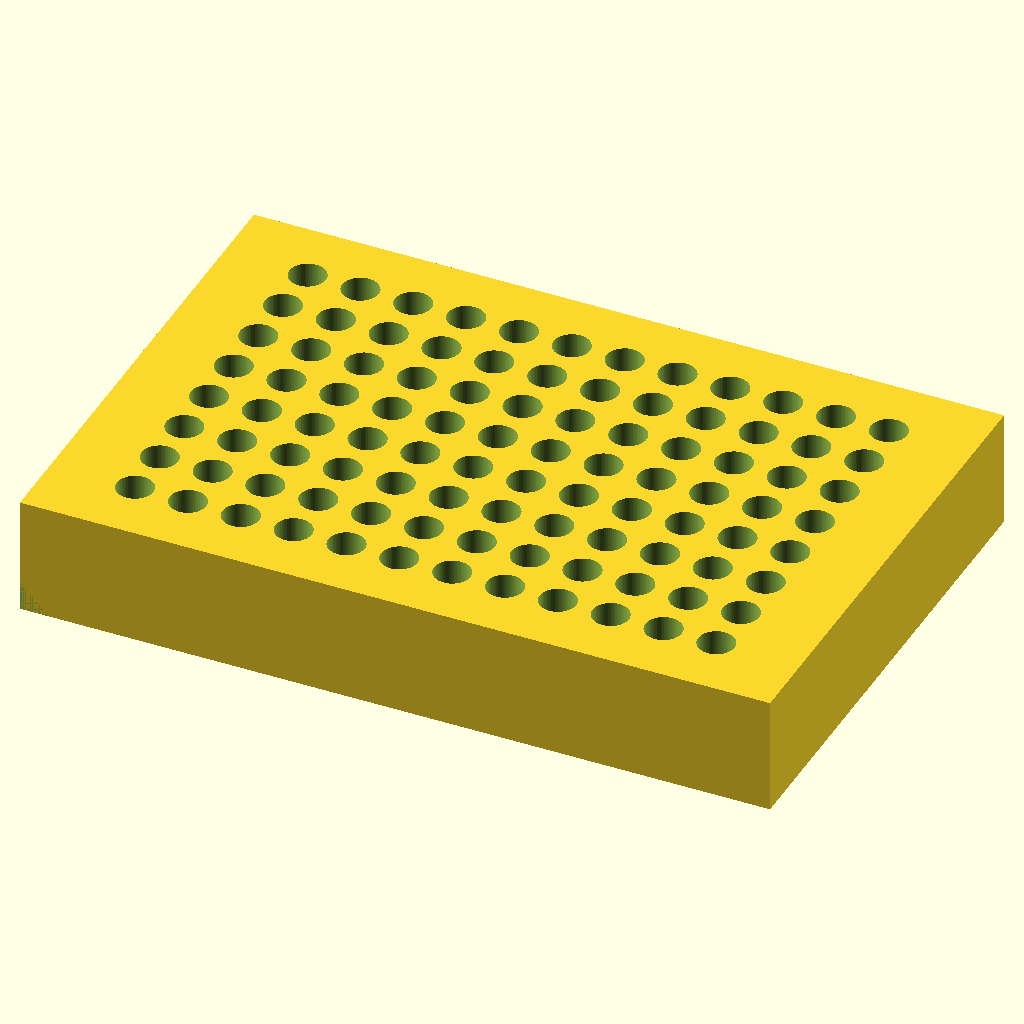
Cell 1: the model at its default parameters.
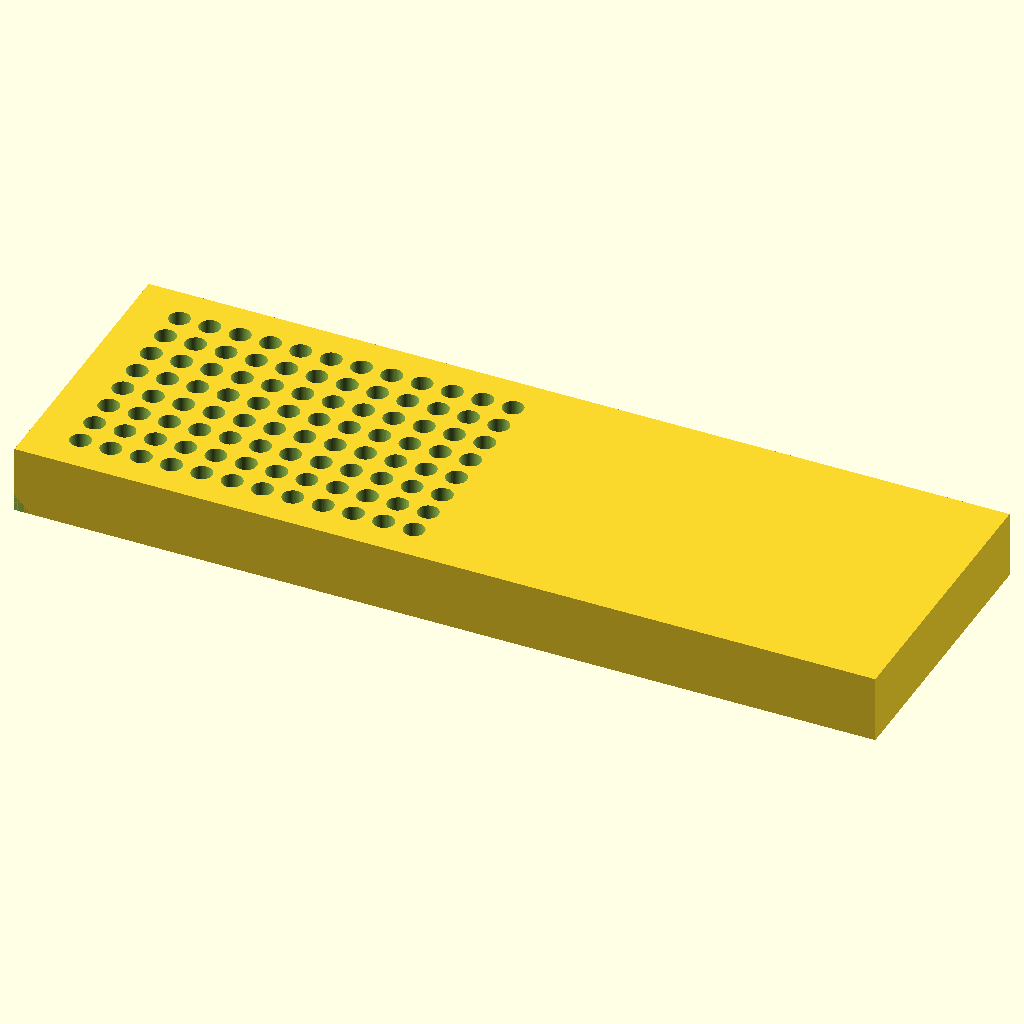
Cell 2 — L set to 255.52, the other parameters unchanged.
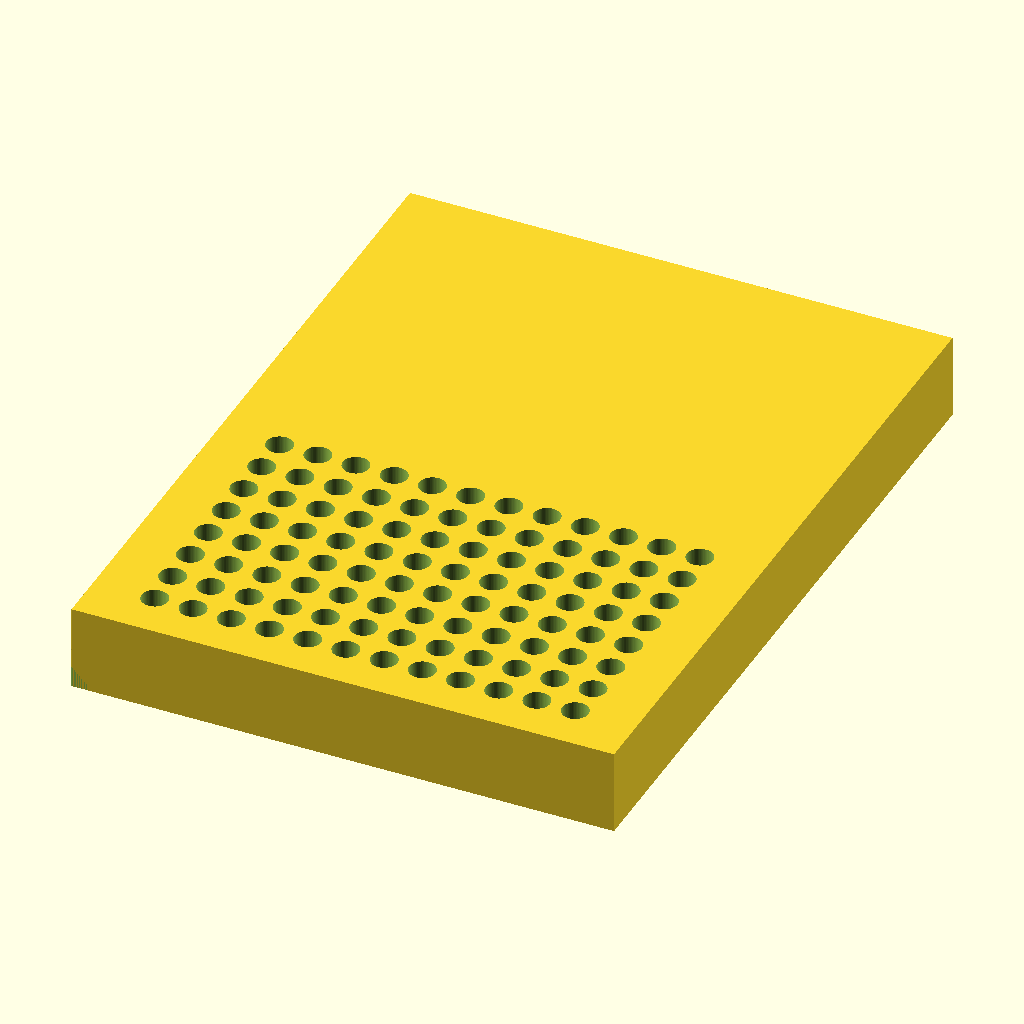
Cell 3 — W set to 170.96, the other parameters unchanged.
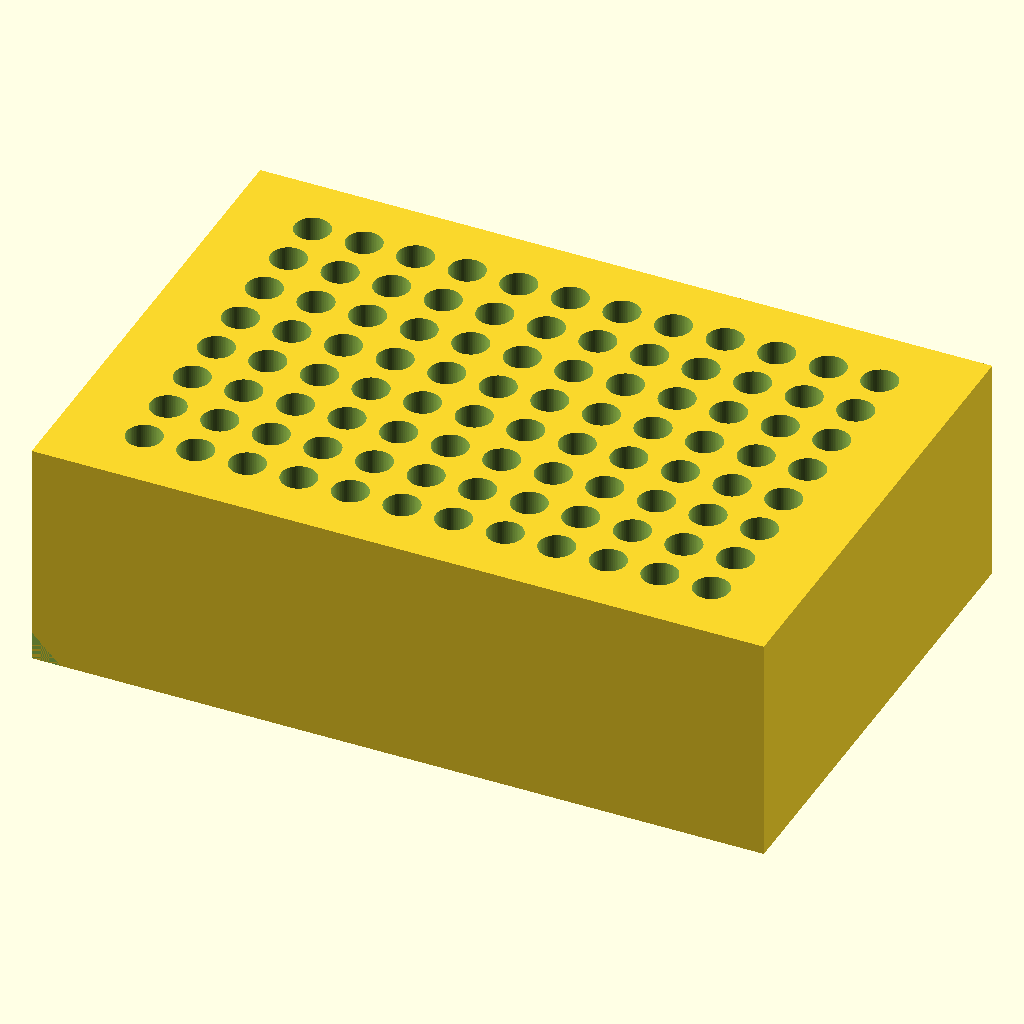
Cell 4: the same model with H = 40.
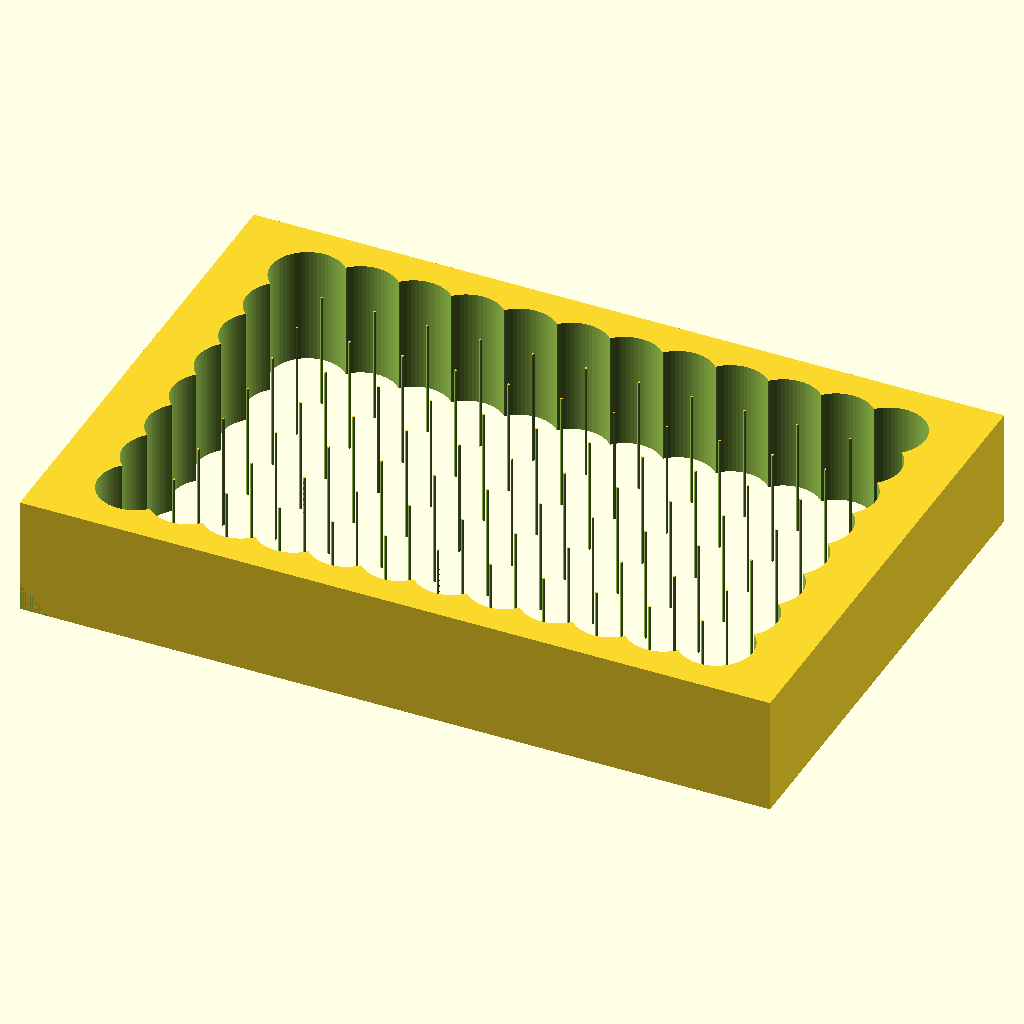
Cell 5: hole_d = 12.4 (everything else at default).
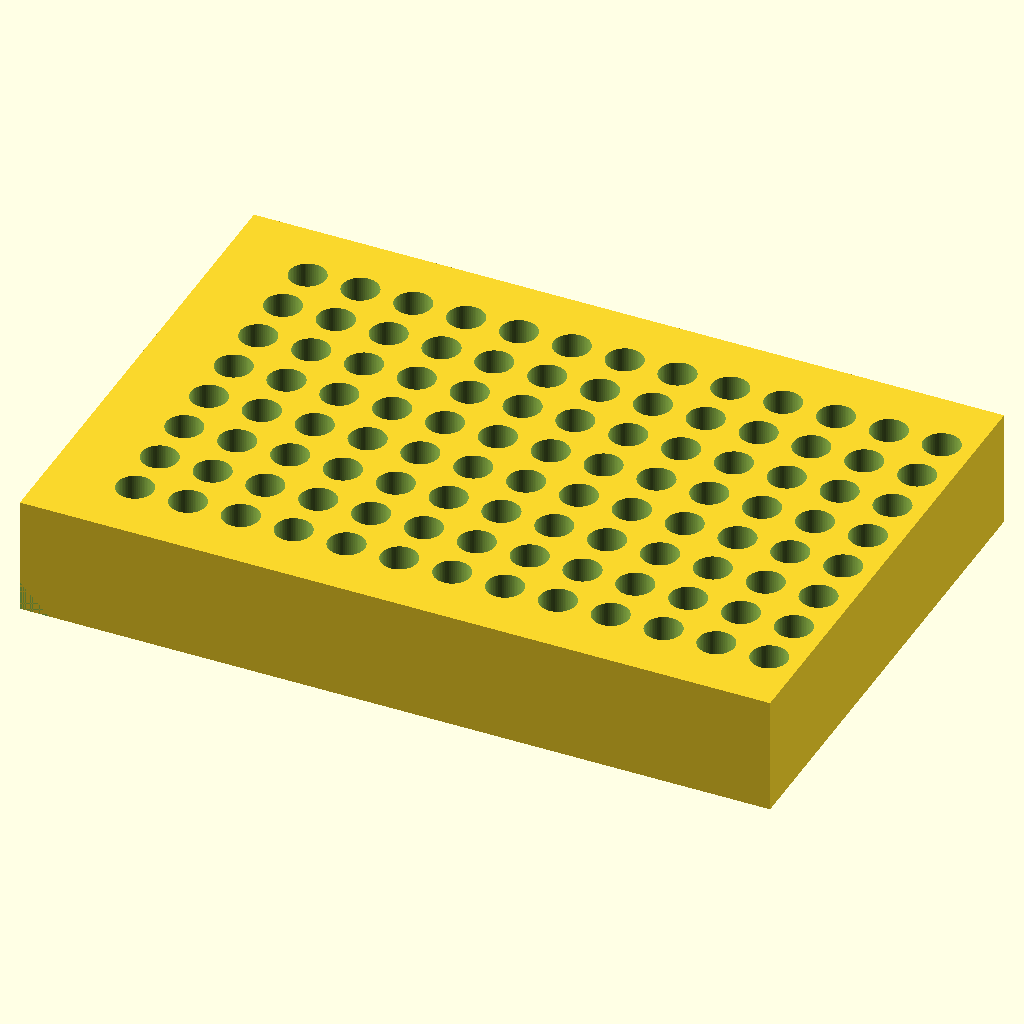
Cell 6: the same model with n_cols = 24.
The same orthographic view direction (rotation 55°, 0°, 25°; colour scheme Cornfield) for every cell, with the view re-fitted per cell, so scale and position can differ between cells.
The OpenSCAD source (bench/results/gpu-base-h4-g3/code/qwen3.5-9b/pcr_tube_rack_sbs_s5_checklist_a1.scad):
// 96-Well PCR Tube Rack (0.2 mL) - ANSI/SLAS footprint.
// Dimensions: 127.76 x 85.48 x 20 mm.
// 96 holes (6.2 mm) in 8 rows x 12 columns.
// Chamfer at A1 corner (bottom-left-back) for orientation.

// Main block dimensions
L     = 127.76;
W     = 85.48;
H     = 20;

// Hole specifications
hole_d = 6.2;
n_cols = 12; // along X
n_rows = 8;  // along Y
pitch_x = 9.0;
pitch_y = 9.0;

// Grid origin offset (distance from left/back edge to first hole centre)
offset_x = 14.38;
offset_y = 11.24;

// Chamfer specifications (at A1 corner: bottom-left-back)
chamfer_leg = 5;

$fn = 64;

// Calculate total grid size to ensure symmetry
total_x = (n_cols - 1) * pitch_x;
total_y = (n_rows - 1) * pitch_y;

// Verify symmetry:
// L = 127.76, total_x = 99. Diff = 28.76. Half = 14.38. Matches offset_x.
// W = 85.48, total_y = 63. Diff = 22.48. Half = 11.24. Matches offset_y.

difference() {
    // 1. Create the main block
    translate([0, 0, 0])
        cube([L, W, H]);

    // 2. Create the 96 holes
    // Loop through columns (X) and rows (Y)
    for (c = [0 : n_cols - 1]) {
        for (r = [0 : n_rows - 1]) {
            // Calculate position of the hole centre
            pos_x = offset_x + c * pitch_x;
            pos_y = offset_y + r * pitch_y;
            pos_z = H / 2; // Centre of the block
            
            // Cut the hole
            // Extend slightly in Z to ensure full depth
            translate([pos_x, pos_y, -1])
                cylinder(h = H + 2, d = hole_d);
        }
    }

    // 3. Create the chamfer at the A1 corner (bottom-left-back)
    // A1 is at X=0, Y=0, Z=0.
    // We subtract a pyramid defined by the corner and the three points on the axes at distance 'chamfer_leg'.
    // Vertices:
    // P1: (chamfer_leg, 0, 0)
    // P2: (0, chamfer_leg, 0)
    // P3: (0, 0, chamfer_leg)
    // P4: (0, 0, 0) - The corner
    
    // Define vertices for the pyramid to subtract
    pts = [
        [chamfer_leg, 0, 0],
        [0, chamfer_leg, 0],
        [0, 0, chamfer_leg],
        [0, 0, 0]
    ];
    
    // Define faces for the pyramid.
    // We need the normals to point OUTWARDS from the pyramid volume so that difference() removes it.
    // Face 1: Base on X-Y plane (Z=0). Normal (0,0,-1). Vertices: P1, P2, P4.
    // Face 2: Base on Y-Z plane (X=0). Normal (-1,0,0). Vertices: P2, P3, P4.
    // Face 3: Base on X-Z plane (Y=0). Normal (0,-1,0). Vertices: P1, P3, P4.
    // Face 4: Slanted top. Normal points towards origin? No, away from origin.
    // Let's order vertices counter-clockwise looking from outside.
    // Face 4 (Slanted): P1, P2, P3.
    
    faces = [
        [0, 1, 3], // P1, P2, P4 (XY face)
        [1, 2, 3], // P2, P3, P4 (YZ face)
        [0, 2, 3], // P1, P3, P4 (XZ face)
        [0, 1, 2]  // P1, P2, P3 (Slanted face)
    ];
    
    // Subtract the pyramid
    translate([0, 0, 0])
        polyhedron(points = pts, faces = faces);
}
Customizer parameters (derived from the source; name, type, default, range or options):
L: number, default 127.76
W: number, default 85.48
H: number, default 20
hole_d: number, default 6.2
n_cols: number, default 12
n_rows: number, default 8
pitch_x: number, default 9
pitch_y: number, default 9
offset_x: number, default 14.38
offset_y: number, default 11.24
chamfer_leg: number, default 5
